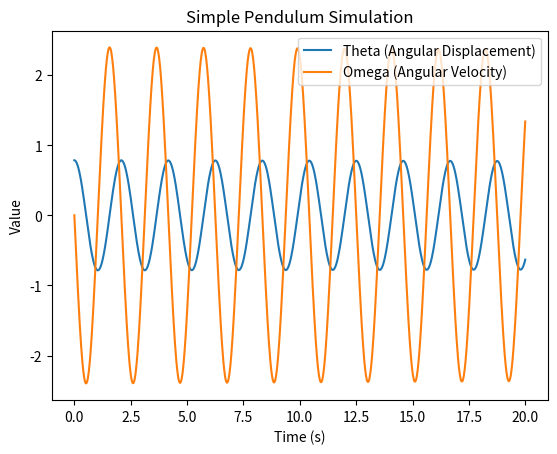
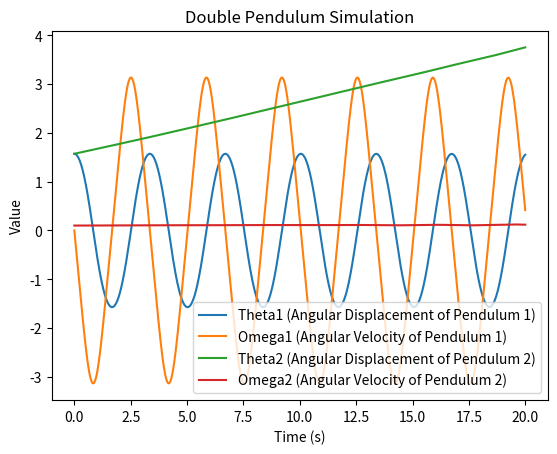
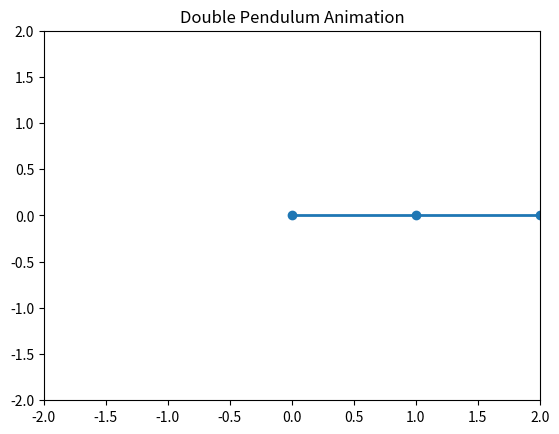
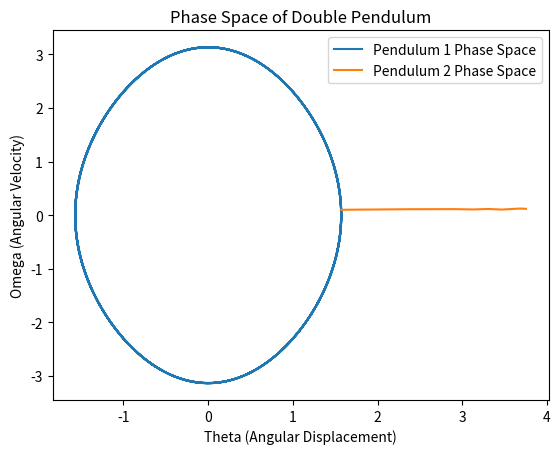

Python code for these plots, in order:
import numpy as np
import matplotlib.pyplot as plt
from scipy.integrate import solve_ivp
import matplotlib.animation as animation

# Constants
g = 9.81  # acceleration due to gravity, in m/s^2

# Single / Simple Pendulum Simulation
def simple_pendulum(t, y):
    theta, omega = y
    dydt = [omega, -g / L * np.sin(theta)]
    return dydt

def simulate_simple_pendulum():
    global L
    L = 1.0   # length of the pendulum, in meters
    theta0 = np.pi / 4  # initial angle (in radians)
    omega0 = 0.0  # initial angular velocity

    t_span = (0, 20)
    t_eval = np.linspace(0, 20, 1000)
    y0 = [theta0, omega0]

    sol = solve_ivp(simple_pendulum, t_span, y0, t_eval=t_eval)

    plt.figure()
    plt.plot(sol.t, sol.y[0], label='Theta (Angular Displacement)')
    plt.plot(sol.t, sol.y[1], label='Omega (Angular Velocity)')
    plt.xlabel('Time (s)')
    plt.ylabel('Value')
    plt.legend()
    plt.title('Simple Pendulum Simulation')
    plt.show(block=False)

# Double Pendulum Simulation
def double_pendulum(t, y):
    theta1, omega1, theta2, omega2 = y
    delta = theta2 - theta1

    denom1 = (2 * m1 + m2 - m2 * np.cos(2 * theta1 - 2 * theta2))
    denom2 = (L2 / L1) * denom1

    dtheta1_dt = omega1
    dtheta2_dt = omega2

    domega1_dt = (m2 * g * np.sin(theta2) * np.cos(delta) - m2 * np.sin(delta) * (L2 * omega2 ** 2 + L1 * omega1 ** 2 * np.cos(delta)) -
                  (m1 + m2) * g * np.sin(theta1)) / (L1 * denom1)

    domega2_dt = ((m1 + m2) * (L1 * omega1 ** 2 * np.sin(delta) - g * np.sin(theta2) + g * np.sin(theta1) * np.cos(delta)) +
                  m2 * L2 * omega2 ** 2 * np.sin(delta) * np.cos(delta)) / (L2 * denom2)

    return [dtheta1_dt, domega1_dt, dtheta2_dt, domega2_dt]

def simulate_double_pendulum():
    global m1, m2, L1, L2, sol_double
    m1 = 1.0  # mass of the first pendulum
    m2 = 1.0  # mass of the second pendulum
    L1 = 1.0  # length of the first pendulum
    L2 = 1.0  # length of the second pendulum
    theta1_0 = np.pi / 2  # initial angle of the first pendulum
    theta2_0 = np.pi / 2  # initial angle of the second pendulum
    omega1_0 = 0.0  # initial angular velocity of the first pendulum
    omega2_0 = 0.1  # initial angular velocity of the second pendulum (changed slightly to introduce more chaos)

    t_span = (0, 20)
    t_eval = np.linspace(0, 20, 1000)
    y0 = [theta1_0, omega1_0, theta2_0, omega2_0]

    sol_double = solve_ivp(double_pendulum, t_span, y0, t_eval=t_eval)

    plt.figure()
    plt.plot(sol_double.t, sol_double.y[0], label='Theta1 (Angular Displacement of Pendulum 1)')
    plt.plot(sol_double.t, sol_double.y[1], label='Omega1 (Angular Velocity of Pendulum 1)')
    plt.plot(sol_double.t, sol_double.y[2], label='Theta2 (Angular Displacement of Pendulum 2)')
    plt.plot(sol_double.t, sol_double.y[3], label='Omega2 (Angular Velocity of Pendulum 2)')
    plt.xlabel('Time (s)')
    plt.ylabel('Value')
    plt.legend()
    plt.title('Double Pendulum Simulation')
    plt.show(block=False)

    animate_double_pendulum(sol_double)

def animate_double_pendulum(sol):
    global L1, L2
    L1 = 1.0  # Ensure L1 is defined for the animation function
    L2 = 1.0  # Ensure L2 is defined for the animation function
    
    def update(frame):
        theta1 = sol.y[0][frame]
        theta2 = sol.y[2][frame]
        x1 = L1 * np.sin(theta1)
        y1 = -L1 * np.cos(theta1)
        x2 = x1 + L2 * np.sin(theta2)
        y2 = y1 - L2 * np.cos(theta2)
        line.set_data([0, x1, x2], [0, y1, y2])
        return line,

    fig, ax = plt.subplots()
    ax.set_xlim(-2, 2)
    ax.set_ylim(-2, 2)
    line, = ax.plot([], [], 'o-', lw=2)

    ani = animation.FuncAnimation(fig, update, frames=range(len(sol.t)), blit=True, interval=20)
    plt.title('Double Pendulum Animation')
    plt.show()

def analyze_phase_space(sol):
    plt.figure()
    plt.plot(sol.y[0], sol.y[1], label='Pendulum 1 Phase Space')
    plt.plot(sol.y[2], sol.y[3], label='Pendulum 2 Phase Space')
    plt.xlabel('Theta (Angular Displacement)')
    plt.ylabel('Omega (Angular Velocity)')
    plt.legend()
    plt.title('Phase Space of Double Pendulum')
    plt.show(block=False)

if __name__ == "__main__":
    print("Simulating and visualizing simple pendulum...")
    simulate_simple_pendulum()

    print("Simulating and visualizing double pendulum...")
    simulate_double_pendulum()

    print("Analyzing phase space of double pendulum...")
    analyze_phase_space(sol_double)

    # Block until all figures are closed
    plt.show()
